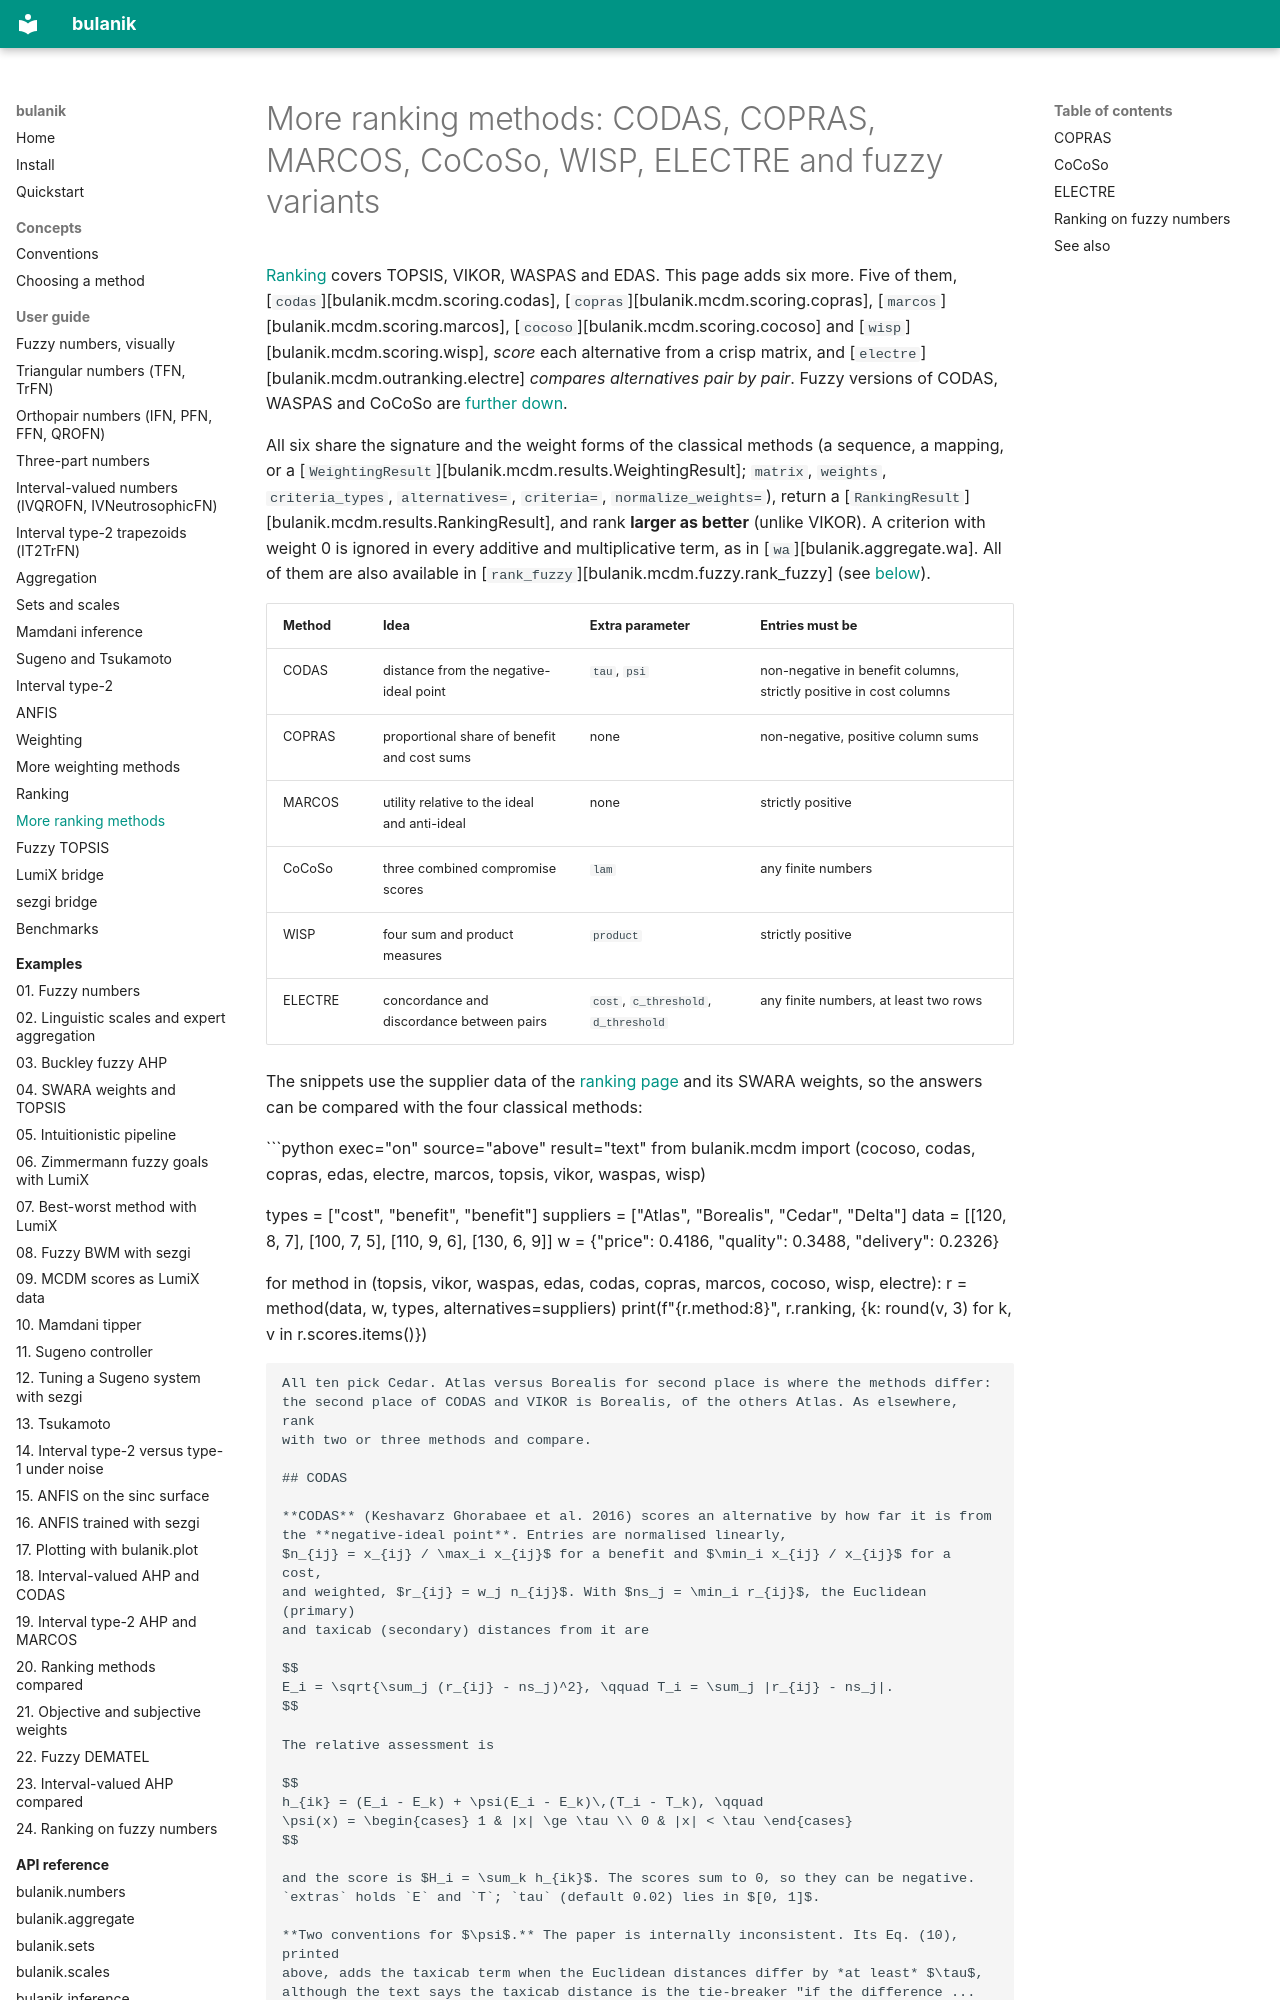

repository: tdelphi1981/bulanik · page: guide/ranking-more/index.html · generator: mkdocs

# More ranking methods: CODAS, COPRAS, MARCOS, CoCoSo, WISP, ELECTRE and fuzzy variants

[Ranking](ranking.md) covers TOPSIS, VIKOR, WASPAS and EDAS. This page adds six more.
Five of them, [`codas`][bulanik.mcdm.scoring.codas], [`copras`][bulanik.mcdm.scoring.copras],
[`marcos`][bulanik.mcdm.scoring.marcos], [`cocoso`][bulanik.mcdm.scoring.cocoso] and
[`wisp`][bulanik.mcdm.scoring.wisp], *score* each alternative from a crisp matrix, and
[`electre`][bulanik.mcdm.outranking.electre] *compares alternatives pair by pair*.
Fuzzy versions of CODAS, WASPAS and CoCoSo are [further down](#ranking-on-fuzzy-numbers).

All six share the signature and the weight forms of the classical methods (a sequence, a
mapping, or a [`WeightingResult`][bulanik.mcdm.results.WeightingResult]; `matrix`,
`weights`, `criteria_types`, `alternatives=`, `criteria=`, `normalize_weights=`), return a
[`RankingResult`][bulanik.mcdm.results.RankingResult], and rank **larger as better**
(unlike VIKOR). A criterion with weight 0 is ignored in every additive and
multiplicative term, as in [`wa`][bulanik.aggregate.wa]. All of them are also available
in [`rank_fuzzy`][bulanik.mcdm.fuzzy.rank_fuzzy] (see
[below](#fuzzy-ratings-through-rank_fuzzy)).

| Method | Idea | Extra parameter | Entries must be |
|---|---|---|---|
| CODAS | distance from the negative-ideal point | `tau`, `psi` | non-negative in benefit columns, strictly positive in cost columns |
| COPRAS | proportional share of benefit and cost sums | none | non-negative, positive column sums |
| MARCOS | utility relative to the ideal and anti-ideal | none | strictly positive |
| CoCoSo | three combined compromise scores | `lam` | any finite numbers |
| WISP | four sum and product measures | `product` | strictly positive |
| ELECTRE | concordance and discordance between pairs | `cost`, `c_threshold`, `d_threshold` | any finite numbers, at least two rows |

The snippets use the supplier data of the [ranking page](ranking.md) and its SWARA
weights, so the answers can be compared with the four classical methods:

```python exec="on" source="above" result="text"
from bulanik.mcdm import (cocoso, codas, copras, edas, electre, marcos, topsis, vikor,
                          waspas, wisp)

types = ["cost", "benefit", "benefit"]
suppliers = ["Atlas", "Borealis", "Cedar", "Delta"]
data = [[120, 8, 7], [100, 7, 5], [110, 9, 6], [130, 6, 9]]
w = {"price": 0.4186, "quality": 0.3488, "delivery": 0.2326}

for method in (topsis, vikor, waspas, edas, codas, copras, marcos, cocoso, wisp, electre):
    r = method(data, w, types, alternatives=suppliers)
    print(f"{r.method:8}", r.ranking, {k: round(v, 3) for k, v in r.scores.items()})
```

All ten pick Cedar. Atlas versus Borealis for second place is where the methods differ:
the second place of CODAS and VIKOR is Borealis, of the others Atlas. As elsewhere, rank
with two or three methods and compare.
